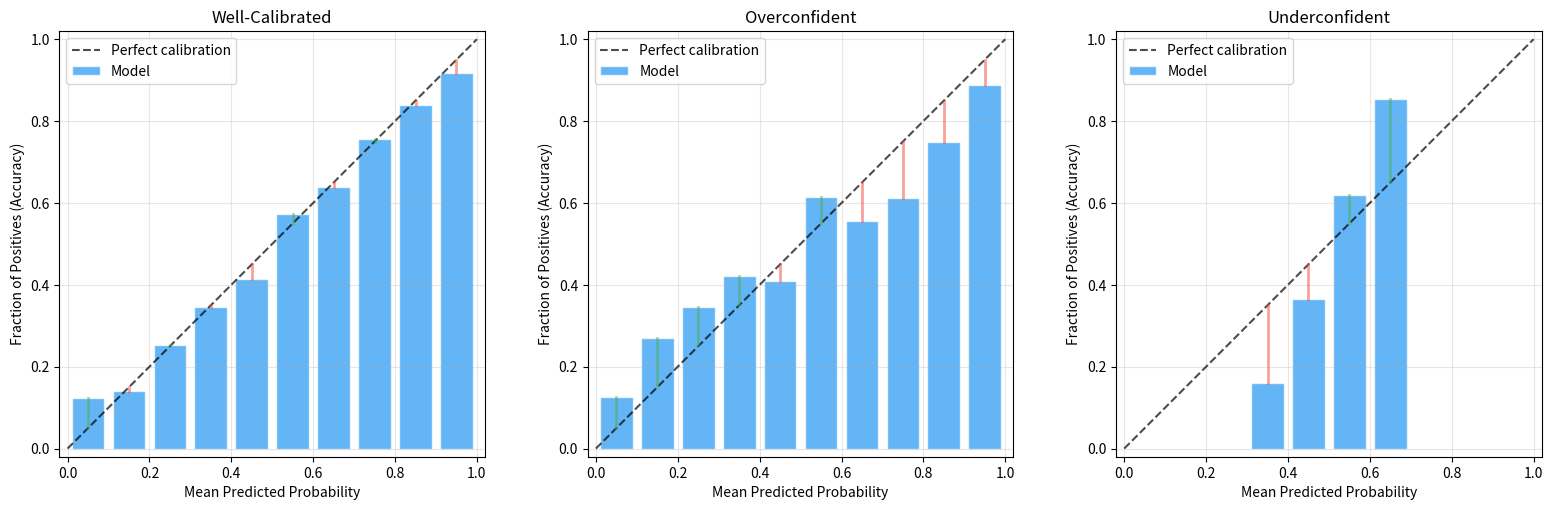
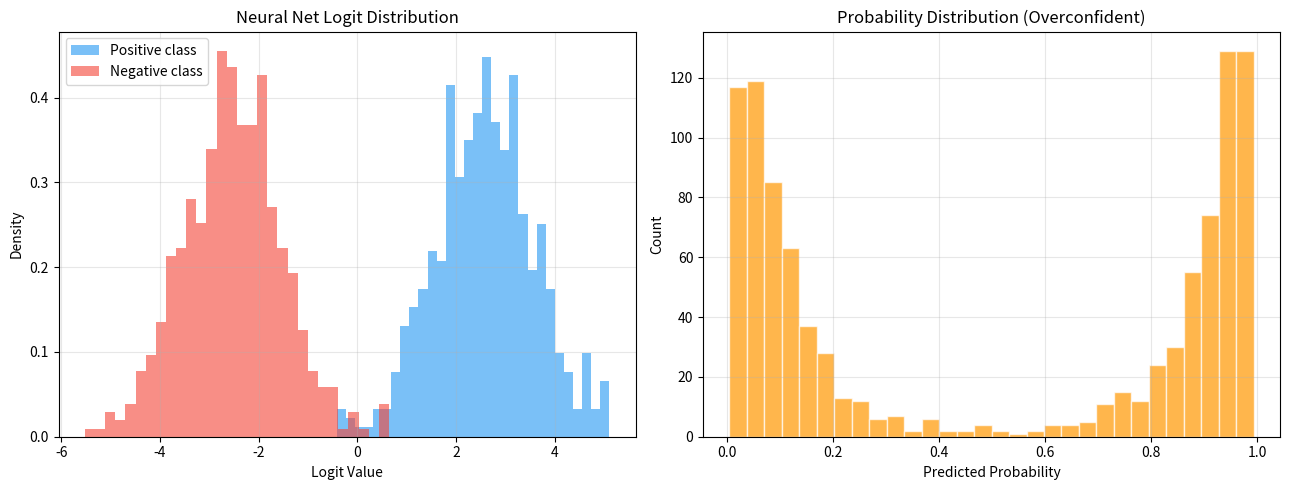
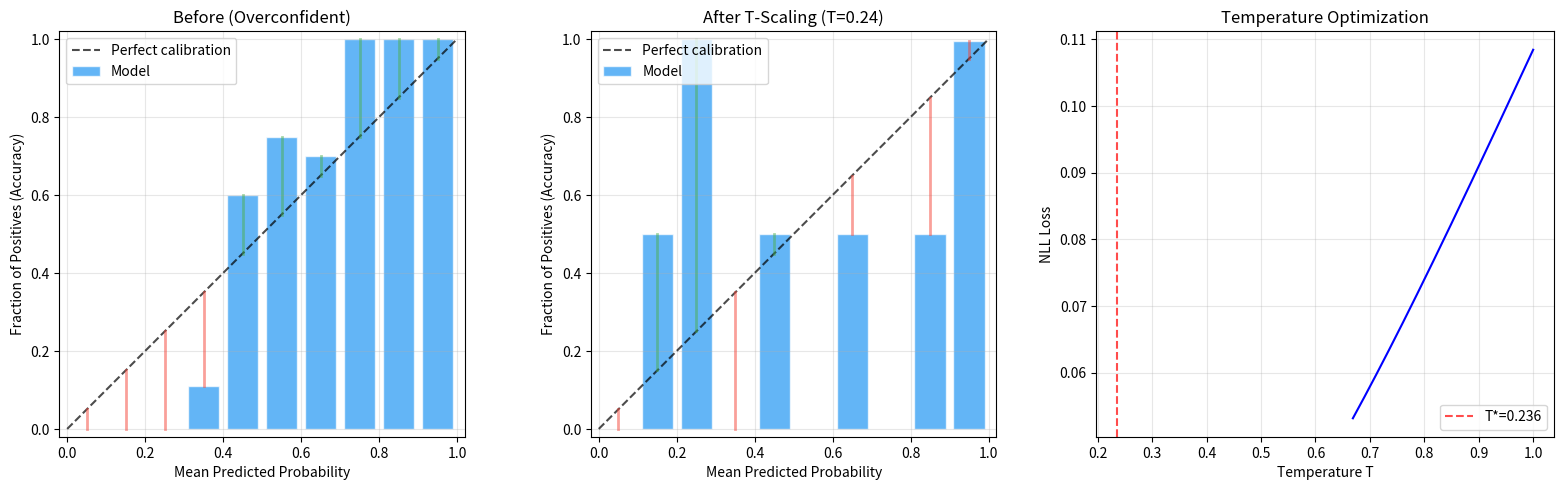
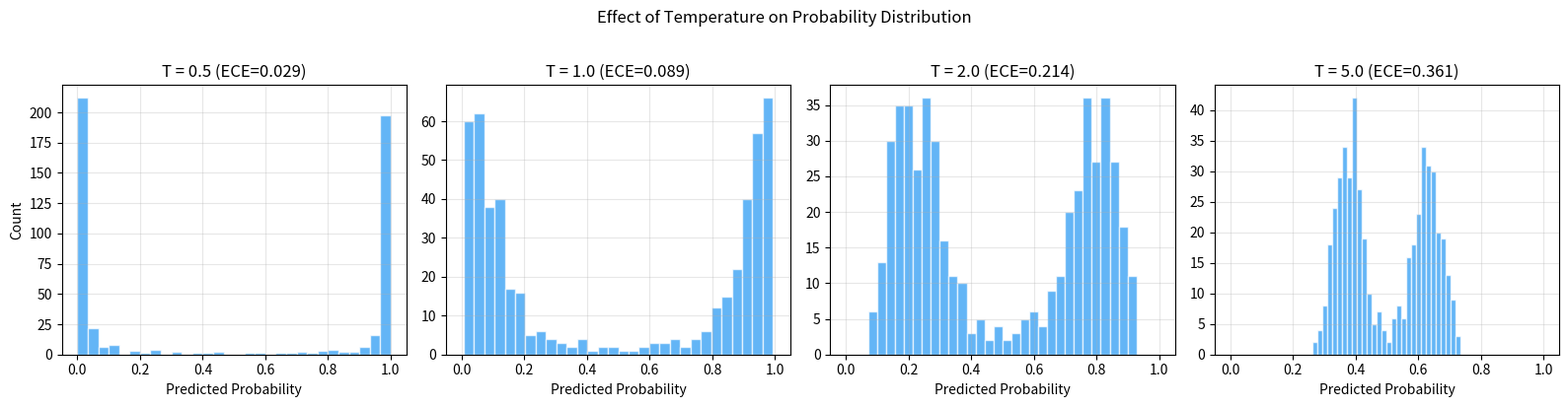
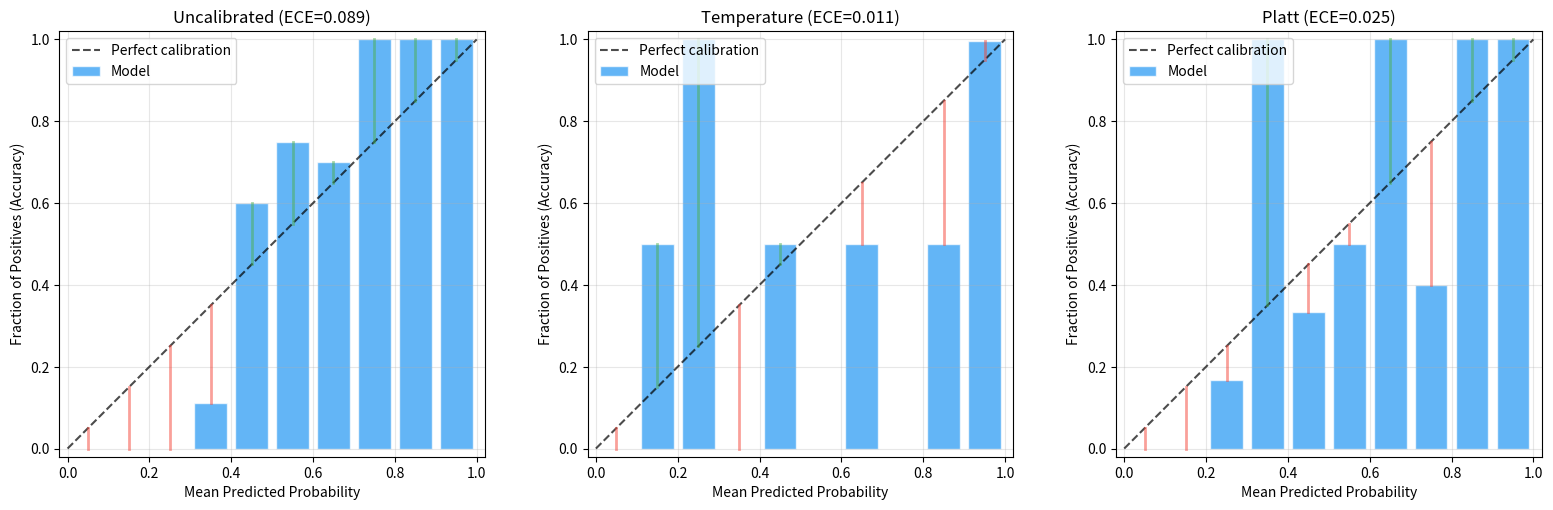
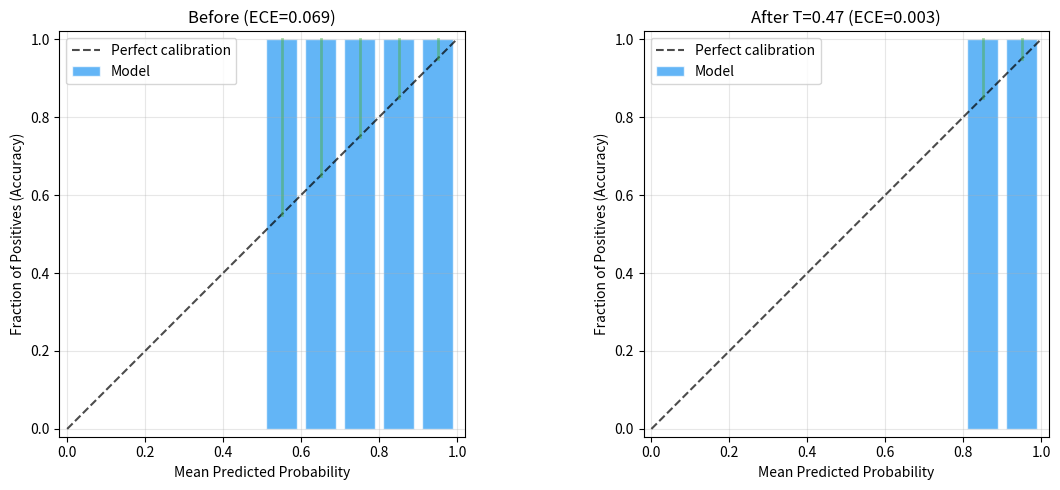

Recreate these plots in Python, in order.
import numpy as np
import matplotlib.pyplot as plt

def generate_calibrated_model(n=2000, seed=42):
    """Generate predictions from a well-calibrated model."""
    rng = np.random.RandomState(seed)
    # Predicted probabilities
    probs = rng.beta(2, 2, n)  # spread across [0, 1]
    # Labels: for calibrated model, P(y=1|p) = p
    labels = (rng.rand(n) < probs).astype(int)
    return probs, labels


def generate_overconfident_model(n=2000, seed=42):
    """Generate predictions from an overconfident model."""
    rng = np.random.RandomState(seed)
    # True probabilities
    true_probs = rng.beta(2, 2, n)
    # Model pushes probabilities toward extremes (overconfident)
    probs = np.where(true_probs > 0.5,
                     0.5 + (true_probs - 0.5) ** 0.5 * 0.5 / 0.5 ** 0.5,
                     0.5 - (0.5 - true_probs) ** 0.5 * 0.5 / 0.5 ** 0.5)
    probs = np.clip(probs, 0.01, 0.99)
    labels = (rng.rand(n) < true_probs).astype(int)
    return probs, labels


def generate_underconfident_model(n=2000, seed=42):
    """Generate predictions from an underconfident model."""
    rng = np.random.RandomState(seed)
    true_probs = rng.beta(2, 2, n)
    # Model pushes probabilities toward 0.5 (underconfident)
    probs = 0.5 + (true_probs - 0.5) * 0.4
    labels = (rng.rand(n) < true_probs).astype(int)
    return probs, labels


probs_cal, labels_cal = generate_calibrated_model()
probs_over, labels_over = generate_overconfident_model()
probs_under, labels_under = generate_underconfident_model()

print(f"Generated 2000 samples for each model type.")
print(f"Calibrated:     mean prob = {probs_cal.mean():.3f}, mean label = {labels_cal.mean():.3f}")
print(f"Overconfident:  mean prob = {probs_over.mean():.3f}, mean label = {labels_over.mean():.3f}")
print(f"Underconfident: mean prob = {probs_under.mean():.3f}, mean label = {labels_under.mean():.3f}")

def reliability_diagram_data(probs, labels, n_bins=10):
    """Compute calibration curve data: bin predicted probs, compute actual accuracy per bin."""
    bin_edges = np.linspace(0, 1, n_bins + 1)
    bin_centers = []
    bin_accuracies = []
    bin_confidences = []
    bin_counts = []
    
    for i in range(n_bins):
        mask = (probs >= bin_edges[i]) & (probs < bin_edges[i + 1])
        if i == n_bins - 1:  # include right edge for last bin
            mask = (probs >= bin_edges[i]) & (probs <= bin_edges[i + 1])
        
        if mask.sum() > 0:
            bin_centers.append((bin_edges[i] + bin_edges[i + 1]) / 2)
            bin_accuracies.append(labels[mask].mean())  # actual positive rate
            bin_confidences.append(probs[mask].mean())  # avg predicted prob
            bin_counts.append(mask.sum())
        else:
            bin_centers.append((bin_edges[i] + bin_edges[i + 1]) / 2)
            bin_accuracies.append(0)
            bin_confidences.append(0)
            bin_counts.append(0)
    
    return (np.array(bin_centers), np.array(bin_accuracies),
            np.array(bin_confidences), np.array(bin_counts))


def plot_reliability_diagram(probs, labels, title='Reliability Diagram', n_bins=10, ax=None):
    """Plot a reliability diagram."""
    if ax is None:
        fig, ax = plt.subplots(figsize=(6, 6))
    
    centers, accs, confs, counts = reliability_diagram_data(probs, labels, n_bins)
    
    # Bar chart of calibration
    width = 1.0 / n_bins * 0.8
    ax.bar(centers, accs, width=width, alpha=0.7, color='#2196F3', edgecolor='white',
           label='Model')
    
    # Perfect calibration line
    ax.plot([0, 1], [0, 1], 'k--', alpha=0.7, label='Perfect calibration')
    
    # Gap visualization
    for c, a, conf in zip(centers, accs, confs):
        if conf > 0:
            color = '#F44336' if a < conf else '#4CAF50'
            ax.plot([c, c], [a, c], color=color, linewidth=2, alpha=0.5)
    
    ax.set_xlabel('Mean Predicted Probability')
    ax.set_ylabel('Fraction of Positives (Accuracy)')
    ax.set_title(title)
    ax.legend(loc='upper left')
    ax.set_xlim(-0.02, 1.02)
    ax.set_ylim(-0.02, 1.02)
    ax.grid(True, alpha=0.3)
    ax.set_aspect('equal')
    return ax


fig, axes = plt.subplots(1, 3, figsize=(16, 5))

plot_reliability_diagram(probs_cal, labels_cal, 'Well-Calibrated', ax=axes[0])
plot_reliability_diagram(probs_over, labels_over, 'Overconfident', ax=axes[1])
plot_reliability_diagram(probs_under, labels_under, 'Underconfident', ax=axes[2])

plt.tight_layout()
plt.show()

print("Overconfident: bars below diagonal (model says 0.9 but accuracy is only 0.7).")
print("Underconfident: bars above diagonal (model says 0.6 but accuracy is 0.8).")

def expected_calibration_error(probs, labels, n_bins=10):
    """Compute Expected Calibration Error."""
    bin_edges = np.linspace(0, 1, n_bins + 1)
    ece = 0.0
    n_total = len(labels)
    
    for i in range(n_bins):
        mask = (probs >= bin_edges[i]) & (probs < bin_edges[i + 1])
        if i == n_bins - 1:
            mask = (probs >= bin_edges[i]) & (probs <= bin_edges[i + 1])
        
        n_bin = mask.sum()
        if n_bin > 0:
            acc_bin = labels[mask].mean()
            conf_bin = probs[mask].mean()
            ece += (n_bin / n_total) * abs(acc_bin - conf_bin)
    
    return ece


def maximum_calibration_error(probs, labels, n_bins=10):
    """MCE: maximum calibration gap across bins."""
    bin_edges = np.linspace(0, 1, n_bins + 1)
    max_gap = 0.0
    
    for i in range(n_bins):
        mask = (probs >= bin_edges[i]) & (probs < bin_edges[i + 1])
        if i == n_bins - 1:
            mask = (probs >= bin_edges[i]) & (probs <= bin_edges[i + 1])
        
        n_bin = mask.sum()
        if n_bin > 0:
            acc_bin = labels[mask].mean()
            conf_bin = probs[mask].mean()
            max_gap = max(max_gap, abs(acc_bin - conf_bin))
    
    return max_gap


print(f"{'Model':<20} {'ECE':>8} {'MCE':>8} {'Accuracy':>10}")
print("-" * 48)
for name, probs, labels in [('Well-Calibrated', probs_cal, labels_cal),
                             ('Overconfident', probs_over, labels_over),
                             ('Underconfident', probs_under, labels_under)]:
    ece = expected_calibration_error(probs, labels)
    mce = maximum_calibration_error(probs, labels)
    acc = ((probs > 0.5) == labels).mean()
    print(f"{name:<20} {ece:>8.4f} {mce:>8.4f} {acc:>10.4f}")

print("\nECE is the go-to calibration metric. Lower = better.")
print("MCE captures worst-case miscalibration (useful for safety-critical apps).")

# Simulate: logits from a neural net before and after applying sigmoid/softmax
np.random.seed(42)
n = 1000

# True labels
y_true = np.random.binomial(1, 0.5, n)

# Neural net logits: correct class gets higher logit, but magnitudes are large (overconfident)
logits = np.where(y_true == 1,
                  np.random.normal(2.5, 1.0, n),   # positive class logits
                  np.random.normal(-2.5, 1.0, n))   # negative class logits

def sigmoid(x):
    return 1 / (1 + np.exp(-np.clip(x, -500, 500)))

probs_raw = sigmoid(logits)

fig, axes = plt.subplots(1, 2, figsize=(13, 5))

# Logit distribution
ax = axes[0]
ax.hist(logits[y_true == 1], bins=30, alpha=0.6, label='Positive class', color='#2196F3', density=True)
ax.hist(logits[y_true == 0], bins=30, alpha=0.6, label='Negative class', color='#F44336', density=True)
ax.set_xlabel('Logit Value')
ax.set_ylabel('Density')
ax.set_title('Neural Net Logit Distribution')
ax.legend()
ax.grid(True, alpha=0.3)

# Resulting probability distribution
ax = axes[1]
ax.hist(probs_raw, bins=30, alpha=0.7, color='#FF9800', edgecolor='white')
ax.set_xlabel('Predicted Probability')
ax.set_ylabel('Count')
ax.set_title('Probability Distribution (Overconfident)')
ax.grid(True, alpha=0.3)

plt.tight_layout()
plt.show()

ece_raw = expected_calibration_error(probs_raw, y_true)
acc_raw = ((probs_raw > 0.5) == y_true).mean()
print(f"Raw neural net: Accuracy = {acc_raw:.4f}, ECE = {ece_raw:.4f}")
print("Most probabilities are near 0 or 1 — classic overconfidence.")

def nll_loss(probs, labels):
    """Negative log-likelihood (binary cross-entropy)."""
    probs = np.clip(probs, 1e-10, 1 - 1e-10)
    return -np.mean(labels * np.log(probs) + (1 - labels) * np.log(1 - probs))


def find_temperature(logits, labels, lr=0.01, n_iter=1000):
    """Find optimal temperature T by minimizing NLL on validation set.
    
    Uses simple gradient descent on T.
    """
    T = 1.0  # initialize
    best_T = T
    best_nll = float('inf')
    
    nll_history = []
    T_history = []
    
    for i in range(n_iter):
        probs = sigmoid(logits / T)
        loss = nll_loss(probs, labels)
        nll_history.append(loss)
        T_history.append(T)
        
        if loss < best_nll:
            best_nll = loss
            best_T = T
        
        # Gradient of NLL w.r.t. T (numerical)
        eps = 1e-4
        probs_plus = sigmoid(logits / (T + eps))
        loss_plus = nll_loss(probs_plus, labels)
        grad = (loss_plus - loss) / eps
        
        T = T - lr * grad
        T = max(T, 0.01)  # T must be positive
    
    return best_T, nll_history, T_history


# Split into validation (for finding T) and test
n_val = 500
logits_val, labels_val = logits[:n_val], y_true[:n_val]
logits_test, labels_test = logits[n_val:], y_true[n_val:]

# Find optimal temperature
T_opt, nll_hist, T_hist = find_temperature(logits_val, labels_val)
print(f"Optimal temperature: T = {T_opt:.4f}")
print(f"T > 1 means the model was overconfident (logits too large).")

# Apply temperature scaling to test set
probs_uncalibrated = sigmoid(logits_test)
probs_temp_scaled = sigmoid(logits_test / T_opt)

ece_before = expected_calibration_error(probs_uncalibrated, labels_test)
ece_after = expected_calibration_error(probs_temp_scaled, labels_test)
acc_before = ((probs_uncalibrated > 0.5) == labels_test).mean()
acc_after = ((probs_temp_scaled > 0.5) == labels_test).mean()

print(f"\n{'':>20} {'Before':>12} {'After T-scaling':>16}")
print("-" * 50)
print(f"{'ECE':>20} {ece_before:>12.4f} {ece_after:>16.4f}")
print(f"{'Accuracy':>20} {acc_before:>12.4f} {acc_after:>16.4f}")
print(f"\nTemperature scaling reduces ECE without changing accuracy (same decision boundary).")

# Visualize: before vs after temperature scaling
fig, axes = plt.subplots(1, 3, figsize=(16, 5))

plot_reliability_diagram(probs_uncalibrated, labels_test, 'Before (Overconfident)', ax=axes[0])
plot_reliability_diagram(probs_temp_scaled, labels_test, f'After T-Scaling (T={T_opt:.2f})', ax=axes[1])

# Show temperature search
ax = axes[2]
ax.plot(T_hist[:200], nll_hist[:200], 'b-', linewidth=1.5)
ax.axvline(x=T_opt, color='red', linestyle='--', alpha=0.7, label=f'T*={T_opt:.3f}')
ax.set_xlabel('Temperature T')
ax.set_ylabel('NLL Loss')
ax.set_title('Temperature Optimization')
ax.legend()
ax.grid(True, alpha=0.3)

plt.tight_layout()
plt.show()

# Visualize how different temperatures affect the probability distribution
temperatures = [0.5, 1.0, 2.0, 5.0]

fig, axes = plt.subplots(1, len(temperatures), figsize=(16, 4))

for ax, T in zip(axes, temperatures):
    probs_t = sigmoid(logits_test / T)
    ece_t = expected_calibration_error(probs_t, labels_test)
    ax.hist(probs_t, bins=30, alpha=0.7, color='#2196F3', edgecolor='white')
    ax.set_xlabel('Predicted Probability')
    ax.set_title(f'T = {T} (ECE={ece_t:.3f})')
    ax.set_xlim(-0.05, 1.05)
    ax.grid(True, alpha=0.3)

axes[0].set_ylabel('Count')
plt.suptitle('Effect of Temperature on Probability Distribution', y=1.02)
plt.tight_layout()
plt.show()

print("T < 1: sharpens (more confident). T > 1: softens (less confident).")
print("Optimal T makes the distribution match the true positive rate per bin.")

def platt_scaling(logits_train, labels_train, logits_test, lr=0.01, n_iter=2000):
    """Platt scaling: learn a, b such that p = sigmoid(a*z + b)."""
    a = 1.0
    b = 0.0
    best_a, best_b = a, b
    best_nll = float('inf')
    
    for i in range(n_iter):
        # Forward
        scaled = a * logits_train + b
        probs = sigmoid(scaled)
        loss = nll_loss(probs, labels_train)
        
        if loss < best_nll:
            best_nll = loss
            best_a, best_b = a, b
        
        # Gradients (numerical for clarity)
        eps = 1e-4
        loss_a = nll_loss(sigmoid((a + eps) * logits_train + b), labels_train)
        loss_b = nll_loss(sigmoid(a * logits_train + (b + eps)), labels_train)
        
        grad_a = (loss_a - loss) / eps
        grad_b = (loss_b - loss) / eps
        
        a -= lr * grad_a
        b -= lr * grad_b
    
    # Apply to test
    probs_calibrated = sigmoid(best_a * logits_test + best_b)
    return probs_calibrated, best_a, best_b


probs_platt, a_opt, b_opt = platt_scaling(logits_val, labels_val, logits_test)

ece_platt = expected_calibration_error(probs_platt, labels_test)
acc_platt = ((probs_platt > 0.5) == labels_test).mean()

print(f"Platt scaling parameters: a = {a_opt:.4f}, b = {b_opt:.4f}")
print(f"\n{'Method':<20} {'ECE':>8} {'Accuracy':>10}")
print("-" * 40)
print(f"{'Uncalibrated':<20} {ece_before:>8.4f} {acc_before:>10.4f}")
print(f"{'Temperature':<20} {ece_after:>8.4f} {acc_after:>10.4f}")
print(f"{'Platt':<20} {ece_platt:>8.4f} {acc_platt:>10.4f}")

# Compare all three side by side
fig, axes = plt.subplots(1, 3, figsize=(16, 5))

plot_reliability_diagram(probs_uncalibrated, labels_test,
                         f'Uncalibrated (ECE={ece_before:.3f})', ax=axes[0])
plot_reliability_diagram(probs_temp_scaled, labels_test,
                         f'Temperature (ECE={ece_after:.3f})', ax=axes[1])
plot_reliability_diagram(probs_platt, labels_test,
                         f'Platt (ECE={ece_platt:.3f})', ax=axes[2])

plt.tight_layout()
plt.show()

def softmax(logits, T=1.0):
    """Softmax with temperature."""
    scaled = logits / T
    # Numerical stability: subtract max
    shifted = scaled - np.max(scaled, axis=1, keepdims=True)
    exp_vals = np.exp(shifted)
    return exp_vals / np.sum(exp_vals, axis=1, keepdims=True)


def multiclass_ece(probs, labels, n_bins=10):
    """ECE for multi-class: use max predicted probability as confidence."""
    confidences = np.max(probs, axis=1)
    predictions = np.argmax(probs, axis=1)
    correct = (predictions == labels).astype(float)
    return expected_calibration_error(confidences, correct, n_bins)


def find_temperature_multiclass(logits, labels, lr=0.01, n_iter=500):
    """Find optimal T for multi-class via NLL minimization."""
    T = 1.0
    best_T = T
    best_nll = float('inf')
    
    for _ in range(n_iter):
        probs = softmax(logits, T)
        # NLL: -log(probability of correct class)
        nll = -np.mean(np.log(probs[np.arange(len(labels)), labels] + 1e-10))
        
        if nll < best_nll:
            best_nll = nll
            best_T = T
        
        # Numerical gradient
        eps = 1e-4
        probs_plus = softmax(logits, T + eps)
        nll_plus = -np.mean(np.log(probs_plus[np.arange(len(labels)), labels] + 1e-10))
        grad = (nll_plus - nll) / eps
        
        T -= lr * grad
        T = max(T, 0.01)
    
    return best_T


# Simulate multi-class problem
np.random.seed(42)
n_classes = 5
n_samples = 2000

labels_mc = np.random.randint(0, n_classes, n_samples)

# Overconfident logits
logits_mc = np.random.randn(n_samples, n_classes) * 0.5
for i in range(n_samples):
    logits_mc[i, labels_mc[i]] += np.random.uniform(3, 6)  # large margin -> overconfident

# Split
n_val_mc = 500
logits_mc_val, labels_mc_val = logits_mc[:n_val_mc], labels_mc[:n_val_mc]
logits_mc_test, labels_mc_test = logits_mc[n_val_mc:], labels_mc[n_val_mc:]

T_mc = find_temperature_multiclass(logits_mc_val, labels_mc_val)

probs_mc_before = softmax(logits_mc_test, T=1.0)
probs_mc_after = softmax(logits_mc_test, T=T_mc)

ece_mc_before = multiclass_ece(probs_mc_before, labels_mc_test)
ece_mc_after = multiclass_ece(probs_mc_after, labels_mc_test)

print(f"Multi-class ({n_classes} classes):")
print(f"Optimal T = {T_mc:.4f}")
print(f"ECE before: {ece_mc_before:.4f}")
print(f"ECE after:  {ece_mc_after:.4f}")

# Reliability diagrams
fig, axes = plt.subplots(1, 2, figsize=(12, 5))

conf_before = np.max(probs_mc_before, axis=1)
correct_before = (np.argmax(probs_mc_before, axis=1) == labels_mc_test).astype(float)
conf_after = np.max(probs_mc_after, axis=1)
correct_after = (np.argmax(probs_mc_after, axis=1) == labels_mc_test).astype(float)

plot_reliability_diagram(conf_before, correct_before,
                         f'Before (ECE={ece_mc_before:.3f})', ax=axes[0])
plot_reliability_diagram(conf_after, correct_after,
                         f'After T={T_mc:.2f} (ECE={ece_mc_after:.3f})', ax=axes[1])

plt.tight_layout()
plt.show()

# Scenario: using predicted probabilities for decision thresholds
# e.g., "flag for human review if P(fraud) > threshold"

np.random.seed(42)
n = 5000

# True fraud rate: 2%
y_true_fraud = np.random.binomial(1, 0.02, n)

# Model logits
logits_fraud = np.where(y_true_fraud == 1,
                        np.random.normal(2.0, 1.0, n),
                        np.random.normal(-2.0, 1.0, n))

# Overconfident probabilities (typical neural net)
probs_fraud_raw = sigmoid(logits_fraud)

# Calibrated probabilities
T_fraud = 2.5  # typical temperature for overconfident model
probs_fraud_cal = sigmoid(logits_fraud / T_fraud)

# Business rule: flag if P(fraud) > 0.5
threshold = 0.5

flagged_raw = probs_fraud_raw > threshold
flagged_cal = probs_fraud_cal > threshold

# Among flagged cases, what fraction are actually fraud?
precision_raw = y_true_fraud[flagged_raw].mean() if flagged_raw.sum() > 0 else 0
precision_cal = y_true_fraud[flagged_cal].mean() if flagged_cal.sum() > 0 else 0

recall_raw = y_true_fraud[flagged_raw].sum() / y_true_fraud.sum() if y_true_fraud.sum() > 0 else 0
recall_cal = y_true_fraud[flagged_cal].sum() / y_true_fraud.sum() if y_true_fraud.sum() > 0 else 0

print(f"Fraud detection (threshold = {threshold}):")
print(f"\n{'':>20} {'Uncalibrated':>15} {'Calibrated':>15}")
print("-" * 52)
print(f"{'Flagged cases':>20} {flagged_raw.sum():>15} {flagged_cal.sum():>15}")
print(f"{'Precision':>20} {precision_raw:>15.4f} {precision_cal:>15.4f}")
print(f"{'Recall':>20} {recall_raw:>15.4f} {recall_cal:>15.4f}")
print(f"\nOverconfident model flags more cases (many false positives at P>0.5).")
print(f"Calibrated model: when it says P=0.5, it means ~50% chance — more reliable for thresholding.")
print(f"\nIn production, calibration matters for:")
print(f"  1. Threshold-based decisions (fraud, spam, content moderation)")
print(f"  2. Ensemble weighting (combining models)")
print(f"  3. Active learning (selecting uncertain samples)")
print(f"  4. Risk estimation (insurance, medical diagnosis)")
